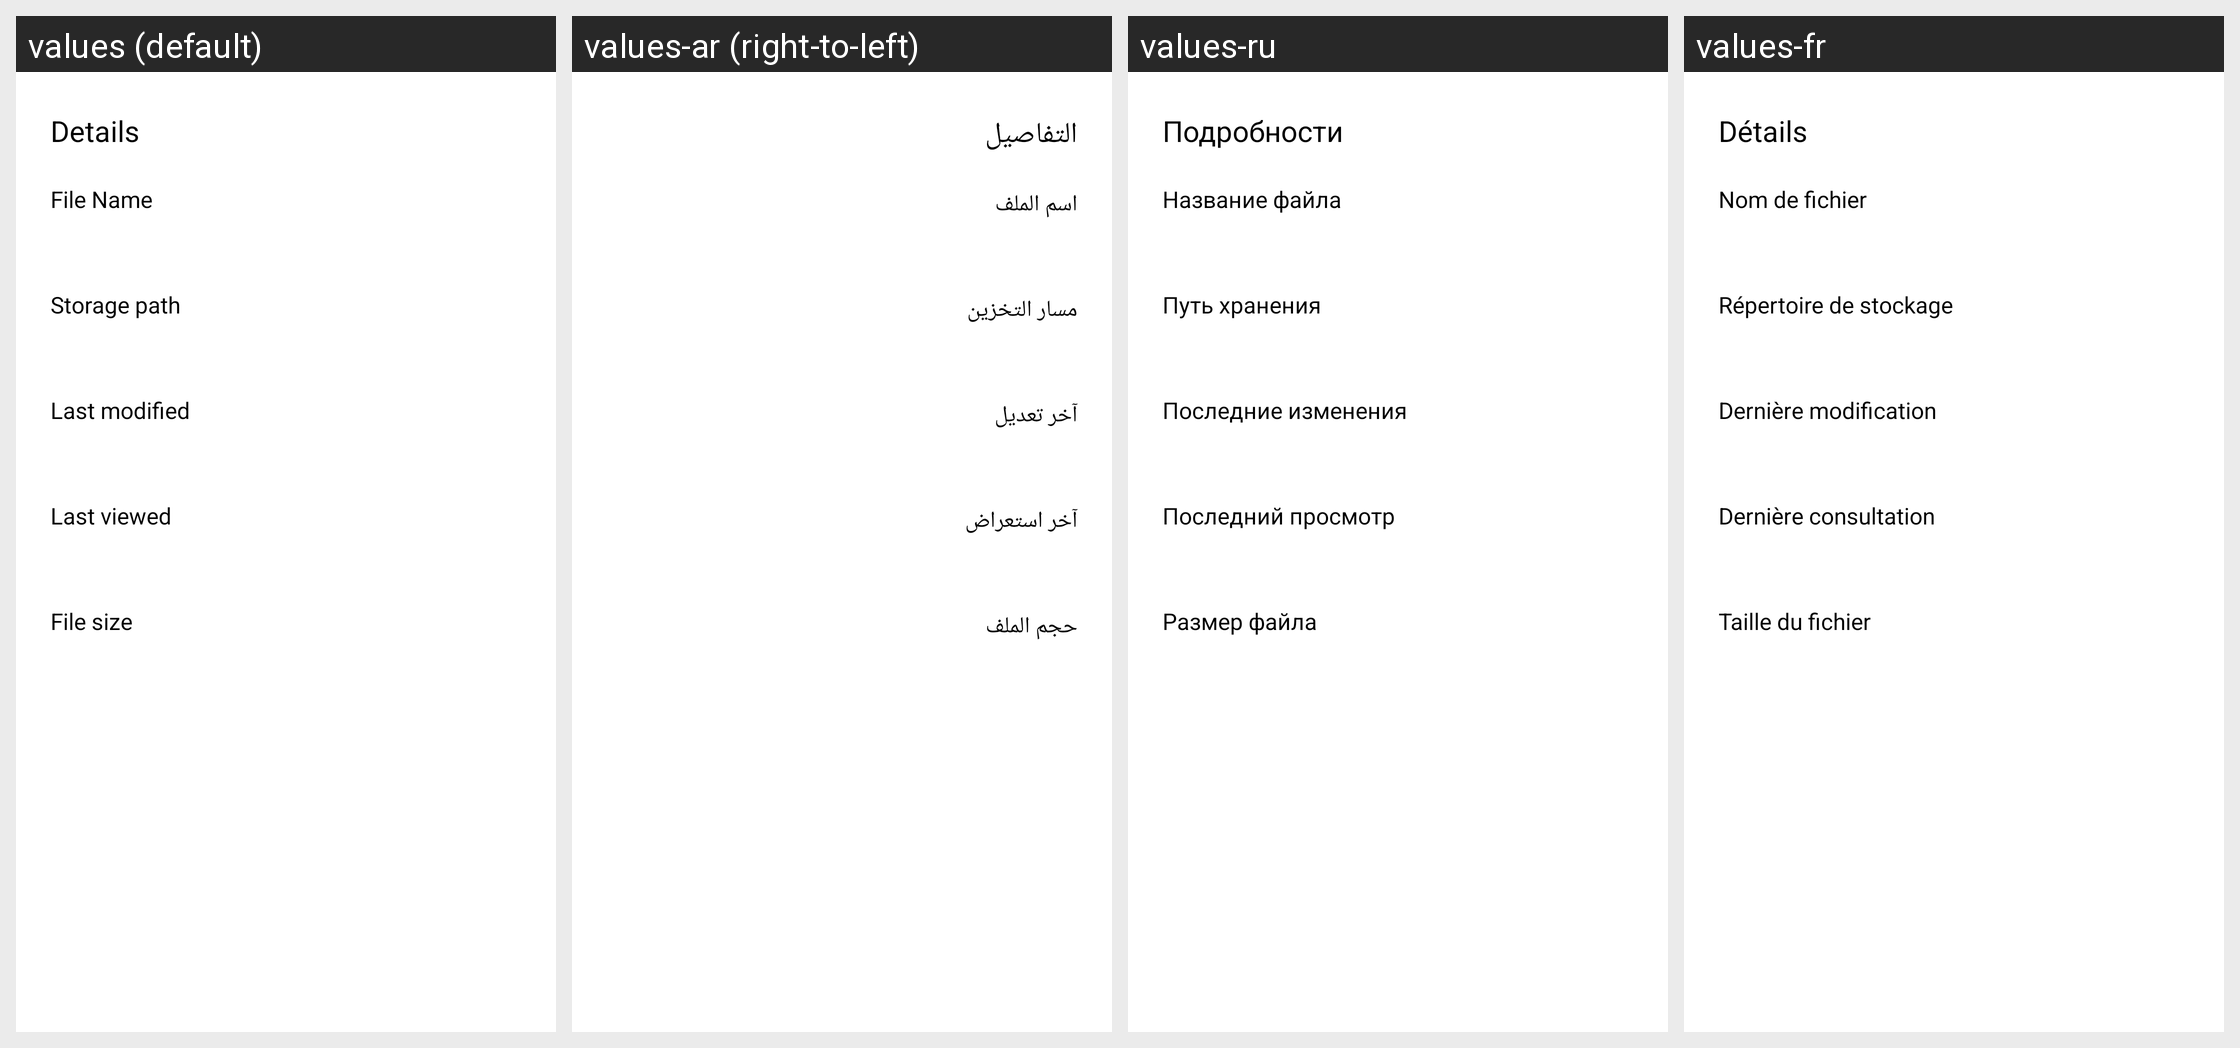

Locale-by-locale string values for the Android screen shown in this grid:
Android screen res/layout/layout_pdf_info_dialog.xml rendered under 4 locales, left to right: values (default), values-ar (right-to-left), values-ru, values-fr. Device: Nexus 5 (rendered at 1080×1920; each locale shown at half size, 540×960, under a caption strip naming it); theme AppTheme.
Other locales in the repository, not shown: values-af, values-am, values-as, values-az, values-be, values-bg, values-bn, values-bn-rIN, values-bs, values-ca, values-cs, values-da, values-de, values-el, values-en, values-en-rAU, values-en-rGB, values-en-rXC, values-es, values-es-rUS, values-et, values-eu, values-fa, values-fi, values-fil, values-fr-rCA, values-gl, values-gu, values-hi, values-hr, values-hu, values-hy, values-id, values-in, values-in-rID, values-is, values-it, values-iw, values-ja, values-ka, values-kk, values-km, values-kn, values-ko, values-ky, values-lo, values-lt, values-lv, values-mk, values-ml, values-mn, values-mr, values-ms, values-my, values-nb, values-ne, values-nl, values-no, values-or, values-pa, values-pl, values-pt, values-pt-rBR, values-pt-rPT, values-ro, values-si, values-sk, values-sl, values-sq, values-sr, values-sv, values-sw, values-ta, values-ta-rIN, values-te, values-th, values-th-rTH, values-tl, values-tr, values-uk, values-ur, values-uz, values-vi, values-zh, values-zh-rCN, values-zh-rHK, values-zh-rTW, values-zu.
Strings drawn on this screen, with the default value and each locale's value (text and hints the layout hard-codes, and strings that could not be matched under every locale, appear in the picture but are not listed):

arg_res_0x7f130382
  values: Details
  values-ar: التفاصيل
  values-ru: Подробности
  values-fr: Détails

arg_res_0x7f130392
  values: File Name
  values-ar: اسم الملف
  values-ru: Название файла
  values-fr: Nom de fichier

arg_res_0x7f1303fe
  values: Storage path
  values-ar: مسار التخزين
  values-ru: Путь хранения
  values-fr: Répertoire de stockage

arg_res_0x7f130397
  values: Last modified
  values-ar: آخر تعديل
  values-ru: Последние изменения
  values-fr: Dernière modification

arg_res_0x7f1303a1
  values: Last viewed
  values-ar: آخر استعراض
  values-ru: Последний просмотр
  values-fr: Dernière consultation

arg_res_0x7f130150
  values: File size
  values-ar: حجم الملف
  values-ru: Размер файла
  values-fr: Taille du fichier
